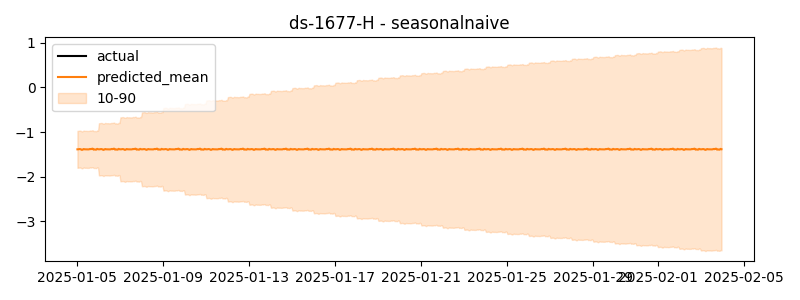

The data file committed next to this chart (first rows):
timestamp, actual, predicted
2025-01-05 00:00:00, -1.375, -1.387
2025-01-05 01:00:00, -1.331, -1.386
2025-01-05 02:00:00, -1.387, -1.382
2025-01-05 03:00:00, -1.376, -1.381
2025-01-05 04:00:00, -1.379, -1.389
2025-01-05 05:00:00, -1.38, -1.4
2025-01-05 06:00:00, -1.384, -1.392
2025-01-05 07:00:00, -1.393, -1.38
2025-01-05 08:00:00, -1.392, -1.386
2025-01-05 09:00:00, -1.366, -1.387
2025-01-05 10:00:00, -1.376, -1.386
2025-01-05 11:00:00, -1.392, -1.389
2025-01-05 12:00:00, -1.377, -1.388
2025-01-05 13:00:00, -1.364, -1.387
2025-01-05 14:00:00, -1.377, -1.378
2025-01-05 15:00:00, -1.375, -1.383
2025-01-05 16:00:00, -1.367, -1.376
2025-01-05 17:00:00, -0.6807, -1.372
2025-01-05 18:00:00, -0.1259, -1.393
2025-01-05 19:00:00, -0.4515, -1.389
2025-01-05 20:00:00, -1.37, -1.393
2025-01-05 21:00:00, -1.367, -1.394
2025-01-05 22:00:00, -1.389, -1.376
2025-01-05 23:00:00, -1.388, -1.384
2025-01-06 00:00:00, -1.377, -1.387
2025-01-06 01:00:00, -1.354, -1.386
2025-01-06 02:00:00, -1.393, -1.382
2025-01-06 03:00:00, -1.389, -1.381
2025-01-06 04:00:00, -1.373, -1.389
2025-01-06 05:00:00, -1.385, -1.4
2025-01-06 06:00:00, -1.373, -1.392
2025-01-06 07:00:00, -1.384, -1.38
2025-01-06 08:00:00, -1.376, -1.386
2025-01-06 09:00:00, -1.371, -1.387
2025-01-06 10:00:00, -1.382, -1.386
2025-01-06 11:00:00, -1.389, -1.389
2025-01-06 12:00:00, -1.381, -1.388
2025-01-06 13:00:00, -1.384, -1.387
2025-01-06 14:00:00, -1.386, -1.378
2025-01-06 15:00:00, -1.386, -1.383
2025-01-06 16:00:00, -1.373, -1.376
2025-01-06 17:00:00, -1.366, -1.372
2025-01-06 18:00:00, -1.392, -1.393
2025-01-06 19:00:00, -1.386, -1.389
2025-01-06 20:00:00, -1.383, -1.393
2025-01-06 21:00:00, -1.386, -1.394
2025-01-06 22:00:00, -1.388, -1.376
2025-01-06 23:00:00, -1.387, -1.384
2025-01-07 00:00:00, -1.384, -1.387
2025-01-07 01:00:00, -1.383, -1.386
2025-01-07 02:00:00, -1.385, -1.382
2025-01-07 03:00:00, -1.395, -1.381
2025-01-07 04:00:00, -1.394, -1.389
2025-01-07 05:00:00, -1.388, -1.4
2025-01-07 06:00:00, -1.382, -1.392
2025-01-07 07:00:00, -1.387, -1.38
2025-01-07 08:00:00, -1.385, -1.386
2025-01-07 09:00:00, -1.384, -1.387
2025-01-07 10:00:00, -1.374, -1.386
2025-01-07 11:00:00, -1.389, -1.389
... 660 more rows
